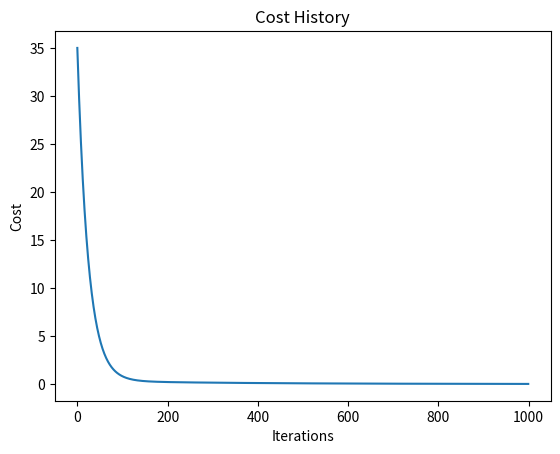

This figure's Python source:
import numpy as np
import matplotlib.pyplot as plt
    
class LinearRegression:
    """_summary_

    X [numpy array]: data points
    """
    def __init__(self, learning_rate=0.01, n_iterations=1000):
        self.weights = None
        self.bias = None
        self.learning_rate = learning_rate
        self.n_iterations = n_iterations
        self.cost_history = []


    def predict(self, X): #hypothesis
        #y = ax + b
        #y = bo + b1.x1 + b2.x2 + ... + bnxn
        return self.bias + np.dot(X, self.weights)
    
    def cost_function(self, X, y):
        m = len(y)
        predictions = self.predict(X)
        
        mse = (1 / (2 * m)) * np.sum((predictions - y) ** 2)

        return mse
    
    def gradient_descent(self, X, y):
        m = len(y)
        predictions = self.predict(X)

        #calculate gradients
        #dj/dw = (1 / m) * Σ((h(x) - y) * x)
        # Gradient for feature weights
        dj = (1 / m) * np.dot(X.T, (predictions - y))
        
        #db/dw = (1 / m) * Σ((h(x) - y)))
        # Gradient for intercept (bias)
        db = (1 / m) * np.sum(predictions - y) #derivative of mse
        
        #Update params
        self.weights -= self.learning_rate * dj
        self.bias -= self.learning_rate * db
    
    def fit(self, X, y):
        self.weights = np.zeros((X.shape[1], 1))
        self.bias = 0
        batch = 100

        for i in range(self.n_iterations):
            self.gradient_descent(X, y)
            cost = self.cost_function(X, y)
            self.cost_history.append(cost)
            
            if i % batch == 0:
                print(f"Iteration {i}: Cost = {cost}")



if __name__ == "__main__":
    np.random.seed(0) #randomness is the same for every call

    X = 2 * np.random.rand(100, 1)
    y = 5 + 3 * X + np.random.rand(100, 1)

    #add ones column to X
    X_b = np.c_[X]
    # print(X)
    # print(y)

    
    model = LinearRegression(learning_rate=0.01, n_iterations=1000)
    model.fit(X_b, y) 

    print("Learned intercept:", model.bias)
    print("Learned weights:", model.weights)

    plt.plot(model.cost_history)
    plt.xlabel("Iterations")
    plt.ylabel("Cost")
    plt.title("Cost History")
    plt.show()

    test_data = np.array([[1.5], [3.0], [5.0]])  # Example test inputs
    predictions = model.predict(test_data)
    print("Predictions on test data:", predictions)


